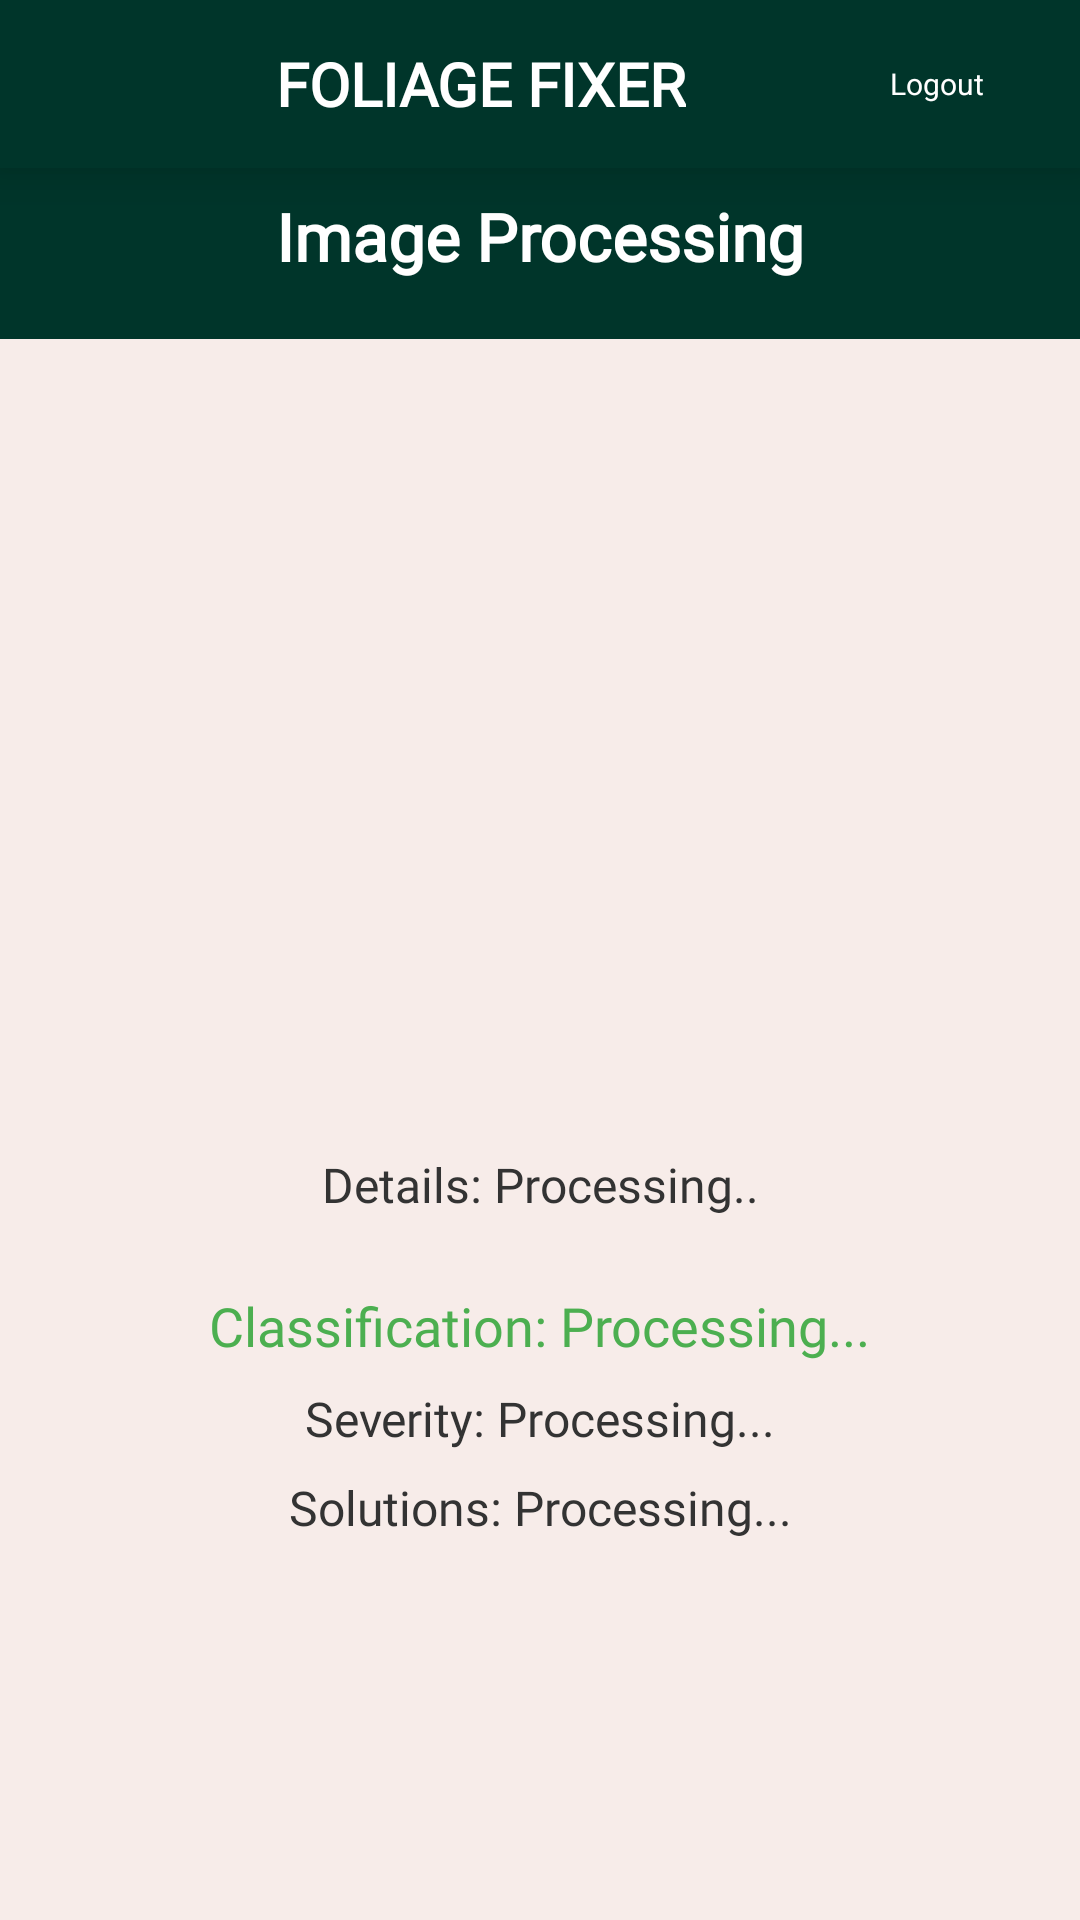

Layout XML and referenced resources for this Android screen:
<!-- AndroidManifest.xml: application theme Theme.FoliageFixer -->
<!-- res/layout/activity_image_details.xml -->
<?xml version="1.0" encoding="utf-8"?>
<ScrollView xmlns:android="http://schemas.android.com/apk/res/android"
    xmlns:app="http://schemas.android.com/apk/res-auto"
    android:layout_width="match_parent"
    android:layout_height="match_parent"
    android:background="#F7ECE9"
    android:fillViewport="true">

    <androidx.constraintlayout.widget.ConstraintLayout
        android:layout_width="match_parent"
        android:layout_height="wrap_content">

        <androidx.appcompat.widget.Toolbar
            android:id="@+id/toolbar"
            android:layout_width="match_parent"
            android:layout_height="?attr/actionBarSize"
            android:elevation="10dp"
            android:background="#00352A">

            <LinearLayout
                android:layout_width="wrap_content"
                android:layout_height="wrap_content"
                android:orientation="horizontal"
                android:gravity="center_vertical"
                android:layout_marginStart="16dp">

                <ImageView
                    android:id="@+id/logoImageView"
                    android:layout_width="60dp"
                    android:layout_height="65dp"
                    android:src="@mipmap/logo1_foreground"
                    android:layout_marginEnd="16dp" />

                <TextView
                    android:id="@+id/Title1"
                    android:layout_width="wrap_content"
                    android:layout_height="wrap_content"
                    android:fontFamily="@font/poppins_semibold"
                    android:text="Foliage Fixer"
                    android:textAllCaps="true"
                    android:textColor="@color/white"
                    android:textSize="20sp"
                    android:textStyle="bold" />

            </LinearLayout>

            <FrameLayout
                android:id="@+id/homeTextLayout"
                android:layout_width="wrap_content"
                android:layout_height="wrap_content"
                android:padding="16dp"
                android:layout_marginEnd="16dp"
                android:clickable="true"
                android:focusable="true"
                android:layout_gravity="end|center_vertical"
                android:background="?android:attr/selectableItemBackground">

                <TextView
                    android:id="@+id/logoutTextView"
                    android:layout_width="wrap_content"
                    android:layout_height="wrap_content"
                    android:gravity="center"
                    android:text="Logout"
                    android:textColor="@color/white"
                    android:textSize="10sp" />
            </FrameLayout>

        </androidx.appcompat.widget.Toolbar>
        <View
            android:id="@+id/green_area"
            android:layout_width="0dp"
            android:layout_height="?attr/actionBarSize"
            android:background="#00352A"
            app:layout_constraintTop_toBottomOf="@+id/toolbar"
            app:layout_constraintStart_toStartOf="parent"
            app:layout_constraintEnd_toEndOf="parent" />

        <TextView
            android:id="@+id/image_processing_text"
            android:layout_width="wrap_content"
            android:layout_height="wrap_content"
            android:layout_marginTop="8dp"
            android:text="Image Processing"
            android:textColor="@color/white"
            android:fontFamily="@font/poppins_semibold"
            android:textSize="22sp"
            android:textStyle="bold"
            app:layout_constraintTop_toBottomOf="@+id/toolbar"
            app:layout_constraintStart_toStartOf="parent"
            app:layout_constraintEnd_toEndOf="parent" />

        <View
            android:id="@+id/green_bar"
            android:layout_width="0dp"
            android:layout_height="1dp"
            android:background="#00352A"
            app:layout_constraintTop_toBottomOf="@+id/green_area"
            app:layout_constraintStart_toStartOf="parent"
            app:layout_constraintEnd_toEndOf="parent" />

        <ImageView
            android:id="@+id/detailsImageView"
            android:layout_width="match_parent"
            android:layout_height="0dp"
            android:adjustViewBounds="true"
            app:layout_constraintDimensionRatio="4:3"
            app:layout_constraintTop_toBottomOf="@+id/green_bar"
            app:layout_constraintStart_toStartOf="parent"
            app:layout_constraintEnd_toEndOf="parent"
            android:layout_marginTop="15dp"
            android:layout_marginLeft="20dp"
            android:layout_marginRight="20dp"

            app:layout_constraintHeight_max="300dp" />

        <TextView
            android:id="@+id/detailsTextView"
            android:layout_width="wrap_content"
            android:layout_height="wrap_content"
            android:text="Details: Processing.."
            android:textColor="#333333"
            android:fontFamily="@font/poppins_semibold"
            android:textSize="16sp"
            app:layout_constraintTop_toBottomOf="@+id/detailsImageView"
            app:layout_constraintStart_toStartOf="parent"
            app:layout_constraintEnd_toEndOf="parent"
            android:layout_marginTop="16dp" />

        <TextView
            android:id="@+id/classificationTextView"
            android:layout_width="wrap_content"
            android:layout_height="wrap_content"
            android:text="Classification: Processing..."
            android:textColor="#4CAF50"
            android:fontFamily="@font/poppins_semibold"
            android:textSize="18sp"
            app:layout_constraintTop_toBottomOf="@+id/detailsTextView"
            app:layout_constraintStart_toStartOf="parent"
            app:layout_constraintEnd_toEndOf="parent"
            android:layout_marginTop="24dp" />

        <TextView
            android:id="@+id/severityTextView"
            android:layout_width="wrap_content"
            android:layout_height="wrap_content"
            android:text="Severity: Processing..."
            android:textColor="#333333"
            android:fontFamily="@font/poppins_semibold"
            android:textSize="16sp"
            app:layout_constraintTop_toBottomOf="@+id/classificationTextView"
            app:layout_constraintStart_toStartOf="parent"
            app:layout_constraintEnd_toEndOf="parent"
            android:layout_marginTop="8dp" />

        <TextView
            android:id="@+id/solutionsTextView"
            android:layout_width="wrap_content"
            android:layout_height="wrap_content"
            android:text="Solutions: Processing..."
            android:textColor="#333333"
            android:fontFamily="@font/poppins_semibold"
            android:textSize="16sp"
            android:inputType="textMultiLine"
            android:maxLines="10"
            app:layout_constraintTop_toBottomOf="@+id/severityTextView"
            app:layout_constraintStart_toStartOf="parent"
            app:layout_constraintEnd_toEndOf="parent"
            android:layout_marginTop="8dp" />

        <ProgressBar
            android:id="@+id/progressBar"
            android:layout_width="wrap_content"
            android:layout_height="wrap_content"
            android:indeterminate="true"
            android:visibility="gone"
            app:layout_constraintTop_toBottomOf="@+id/detailsImageView"
            app:layout_constraintBottom_toBottomOf="parent"
            app:layout_constraintStart_toStartOf="parent"
            app:layout_constraintEnd_toEndOf="parent" />


    </androidx.constraintlayout.widget.ConstraintLayout>
</ScrollView>
<!-- resources referenced by this layout -->
<resources>
  <color name="white">#FFFFFFFF</color>
  <style name="Theme.FoliageFixer" parent="Theme.MaterialComponents.DayNight.NoActionBar">
          
          <item name="colorPrimary">@color/purple_500</item>
          <item name="colorPrimaryVariant">@color/purple_700</item>
          <item name="colorOnPrimary">@color/white</item>
          
          <item name="colorSecondary">@color/teal_200</item>
          <item name="colorSecondaryVariant">@color/teal_700</item>
          <item name="colorOnSecondary">@color/black</item>
          <item name="android:windowNoTitle">true</item>
          
          <item name="android:statusBarColor">?attr/colorPrimaryVariant</item>
          
      </style>
  <color name="purple_500">#FF6200EE</color>
  <color name="purple_700">#FF3700B3</color>
  <color name="teal_200">#FF03DAC5</color>
  <color name="teal_700">#FF018786</color>
  <color name="black">#FF000000</color>
</resources>
